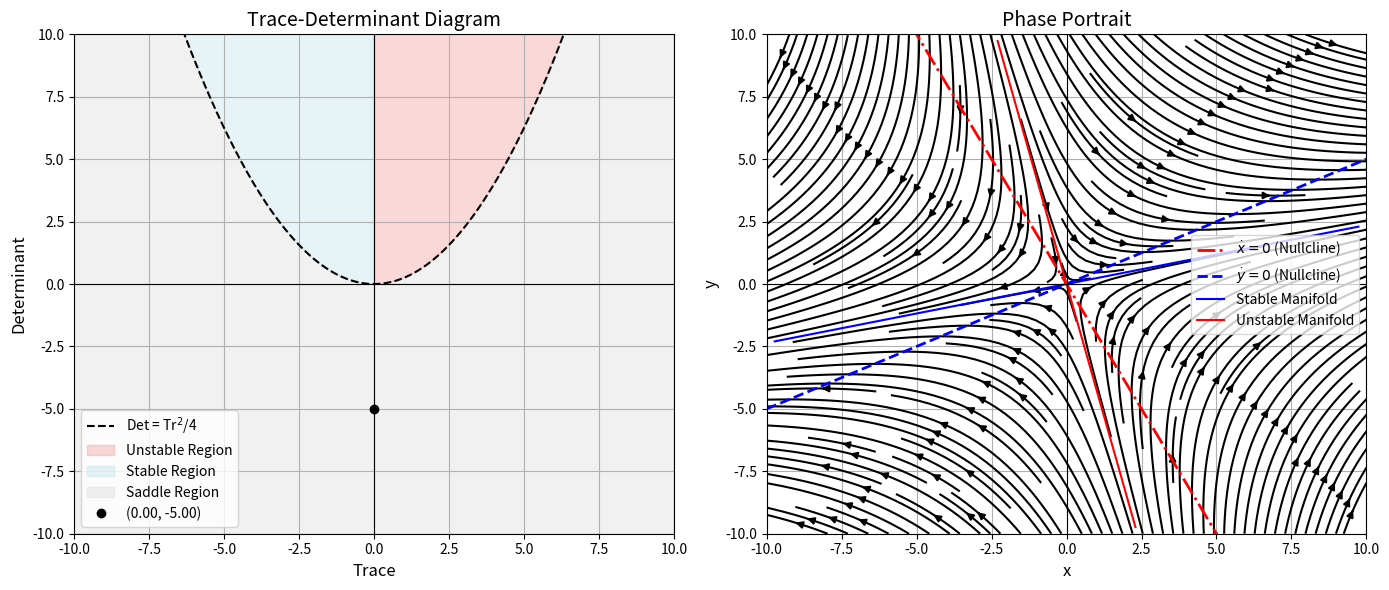

This chart was generated by the following Python code:
import numpy as np
import matplotlib.pyplot as plt

def classify_and_plot_with_nullclines_and_manifolds(matrix):
    # Compute trace and determinant
    trace = np.trace(matrix)
    determinant = np.linalg.det(matrix)
    
    # Eigenvalues and eigenvectors
    eigenvalues, eigenvectors = np.linalg.eig(matrix)
    
    # Classify the system
    if determinant < 0:
        classification = "Saddle Point"
    elif determinant == 0:
        classification = "Non-Isolated Fixed Point"
    else:
        if trace**2 < 4 * determinant:
            if trace < 0:
                classification = "Stable Spiral"
            elif trace > 0:
                classification = "Unstable Spiral"
            else:
                classification = "Center"
        elif trace**2 == 4 * determinant:
            if trace < 0:
                classification = "Stable Degenerate Node (Star)"
            else:
                classification = "Unstable Degenerate Node (Star)"
        else:
            if trace < 0:
                classification = "Stable Node"
            else:
                classification = "Unstable Node"
    
    # Print classification
    print(f"Matrix: \n{matrix}")
    print(f"Trace: {trace:.2f}, Determinant: {determinant:.2f}")
    print(f"Eigenvalues: {eigenvalues}")
    print(f"Eigenvectors:\n{eigenvectors}")
    print(f"System Classification: {classification}")
    
    # Plot trace-determinant diagram
    fig, ax = plt.subplots(1, 2, figsize=(14, 6))
    
    # Trace-Determinant Diagram
    t = np.linspace(-10, 10, 500)
    det_curve = t**2 / 4
    ax[0].plot(t, det_curve, 'k--', label=r'Det = Tr$^2$/4')
    ax[0].fill_between(t, det_curve, 10, where=(t >= 0), color='lightcoral', alpha=0.3, label="Unstable Region")
    ax[0].fill_between(t, det_curve, 10, where=(t < 0), color='lightblue', alpha=0.3, label="Stable Region")
    ax[0].fill_between(t, -10, det_curve, color='lightgray', alpha=0.3, label="Saddle Region")
    ax[0].plot(trace, determinant, 'ko', label=f'({trace:.2f}, {determinant:.2f})')
    ax[0].set_title("Trace-Determinant Diagram", fontsize=14)
    ax[0].set_xlabel("Trace", fontsize=12)
    ax[0].set_ylabel("Determinant", fontsize=12)
    ax[0].axhline(0, color='black', linewidth=0.8)
    ax[0].axvline(0, color='black', linewidth=0.8)
    ax[0].set_xlim(-10, 10)
    ax[0].set_ylim(-10, 10)
    ax[0].legend()
    ax[0].grid()

    # Phase Portrait (x_dot vs y_dot)
    x = np.linspace(-10, 10, 20)
    y = np.linspace(-10, 10, 20)
    X, Y = np.meshgrid(x, y)
    U = matrix[0, 0] * X + matrix[0, 1] * Y  # x_dot
    V = matrix[1, 0] * X + matrix[1, 1] * Y  # y_dot

    ax[1].streamplot(X, Y, U, V, color='black', density=2)

    # Nullclines
    x_nullcline = np.linspace(-10, 10, 200)
    
    # Handle x_dot = 0 nullcline (vertical line at x = 0 if a12 == 0)
    if matrix[0, 1] != 0:  # Check if a12 is non-zero
        y_nullcline1 = -matrix[0, 0] / matrix[0, 1] * x_nullcline
        ax[1].plot(x_nullcline, y_nullcline1, 'r-.', label=r'$\dot{x} = 0$ (Nullcline)',linewidth=2)
    else:  # If a12 == 0, the nullcline for x_dot = 0 is a vertical line at x = 0
        ax[1].plot([0, 0], [-10, 10], 'r-.', label=r'$\dot{x} = 0$ (Nullcline)',linewidth=2)

    if matrix[1, 1] != 0:  # Check if a22 is non-zero
        y_nullcline2 = -matrix[1, 0] / matrix[1, 1] * x_nullcline
        ax[1].plot(x_nullcline, y_nullcline2, 'b--', label=r'$\dot{y} = 0$ (Nullcline)',linewidth=2)

    # Stable and Unstable Manifolds (if applicable)
    if "Saddle Point" in classification:
        # Eigenvectors for stable and unstable manifolds
        stable_index = np.argmin(eigenvalues.real)  # Index of stable eigenvalue (most negative)
        unstable_index = np.argmax(eigenvalues.real)  # Index of unstable eigenvalue (most positive)

        stable_vec = eigenvectors[:, stable_index]
        unstable_vec = eigenvectors[:, unstable_index]

        # Scale manifolds for visualization
        unstable_line_x = np.linspace(-10, 10, 100) * stable_vec[0]
        unstable_line_y = np.linspace(-10, 10, 100) * stable_vec[1]
        stable_line_x = np.linspace(-10, 10, 100) * unstable_vec[0]
        stable_line_y = np.linspace(-10, 10, 100) * unstable_vec[1]

        ax[1].plot(stable_line_x, stable_line_y, 'b-', label="Stable Manifold")
        ax[1].plot(unstable_line_x, unstable_line_y, 'r-', label="Unstable Manifold")


    ax[1].set_title("Phase Portrait", fontsize=14)
    ax[1].set_xlabel("x", fontsize=12)
    ax[1].set_ylabel("y", fontsize=12)
    ax[1].axhline(0, color='black', linewidth=0.8)
    ax[1].axvline(0, color='black', linewidth=0.8)
    ax[1].set_xlim(-10, 10)
    ax[1].set_ylim(-10, 10)
    ax[1].legend()
    ax[1].grid()

    plt.tight_layout()
    plt.show()

# Input the 2x2 matrix for a stable node
a11 = 2
a12 = 1
a21 = 1
a22 = -2
A = np.array([[a11, a12], [a21, a22]])

# Call the function
classify_and_plot_with_nullclines_and_manifolds(A)
